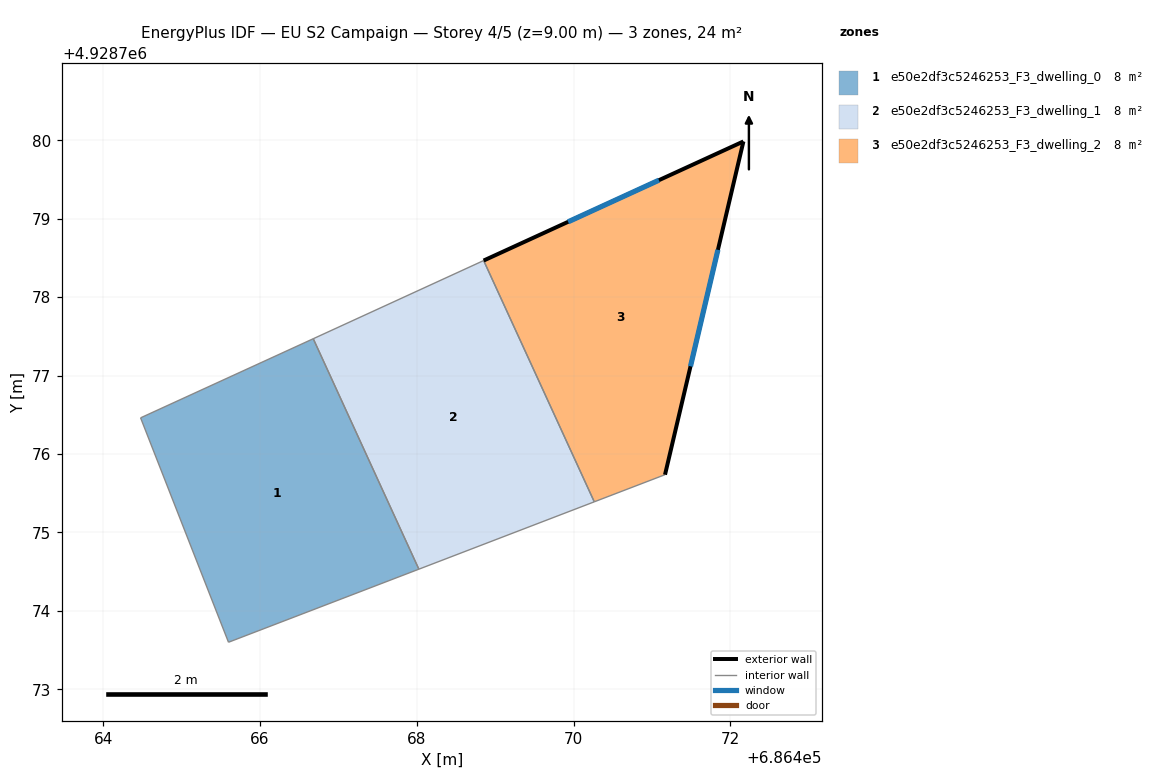
=== STOREY PLAN SPEC (per zone: floor XY polygon, exterior-wall plan segments, windows/doors) ===
zone 1: e50e2df3c5246253_F3_dwelling_0  (7.9 m²)
  floor: (686466.68, 4928777.47) (686468.03, 4928774.53) (686465.60, 4928773.60) (686464.48, 4928776.46)
  interior walls: 4
zone 2: e50e2df3c5246253_F3_dwelling_1  (7.9 m²)
  floor: (686468.85, 4928778.47) (686470.26, 4928775.39) (686468.03, 4928774.53) (686466.68, 4928777.47)
  interior walls: 4
zone 3: e50e2df3c5246253_F3_dwelling_2  (7.9 m²)
  floor: (686472.17, 4928779.99) (686471.17, 4928775.74) (686470.26, 4928775.39) (686468.85, 4928778.47)
  exterior wall: (686472.17, 4928779.99) – (686468.85, 4928778.47)  [3.6 m]
    window: (686471.09, 4928779.49) – (686469.93, 4928778.96)  [1.3 m²]
  exterior wall: (686471.17, 4928775.74) – (686472.17, 4928779.99)  [4.4 m]
    window: (686471.49, 4928777.12) – (686471.84, 4928778.60)  [1.6 m²]
  interior walls: 2

=== DERIVED (storey summary) ===
Building: EU S2 Campaign
Storey: 4 of 5  (floor level z = 9.00 m)
Storey gross floor area: 23.7 m²
Zones on this storey: 3
  - e50e2df3c5246253_F3_dwelling_0: floor 7.9 m²
  - e50e2df3c5246253_F3_dwelling_1: floor 7.9 m²
  - e50e2df3c5246253_F3_dwelling_2: floor 7.9 m²; exterior wall 8.0 m (24.0 m²); 2 window(s) 2.9 m²; WWR 12.2%
Zone adjacency (shared interzone walls):
  - e50e2df3c5246253_F3_dwelling_0 ↔ e50e2df3c5246253_F3_dwelling_1
  - e50e2df3c5246253_F3_dwelling_1 ↔ e50e2df3c5246253_F3_dwelling_2